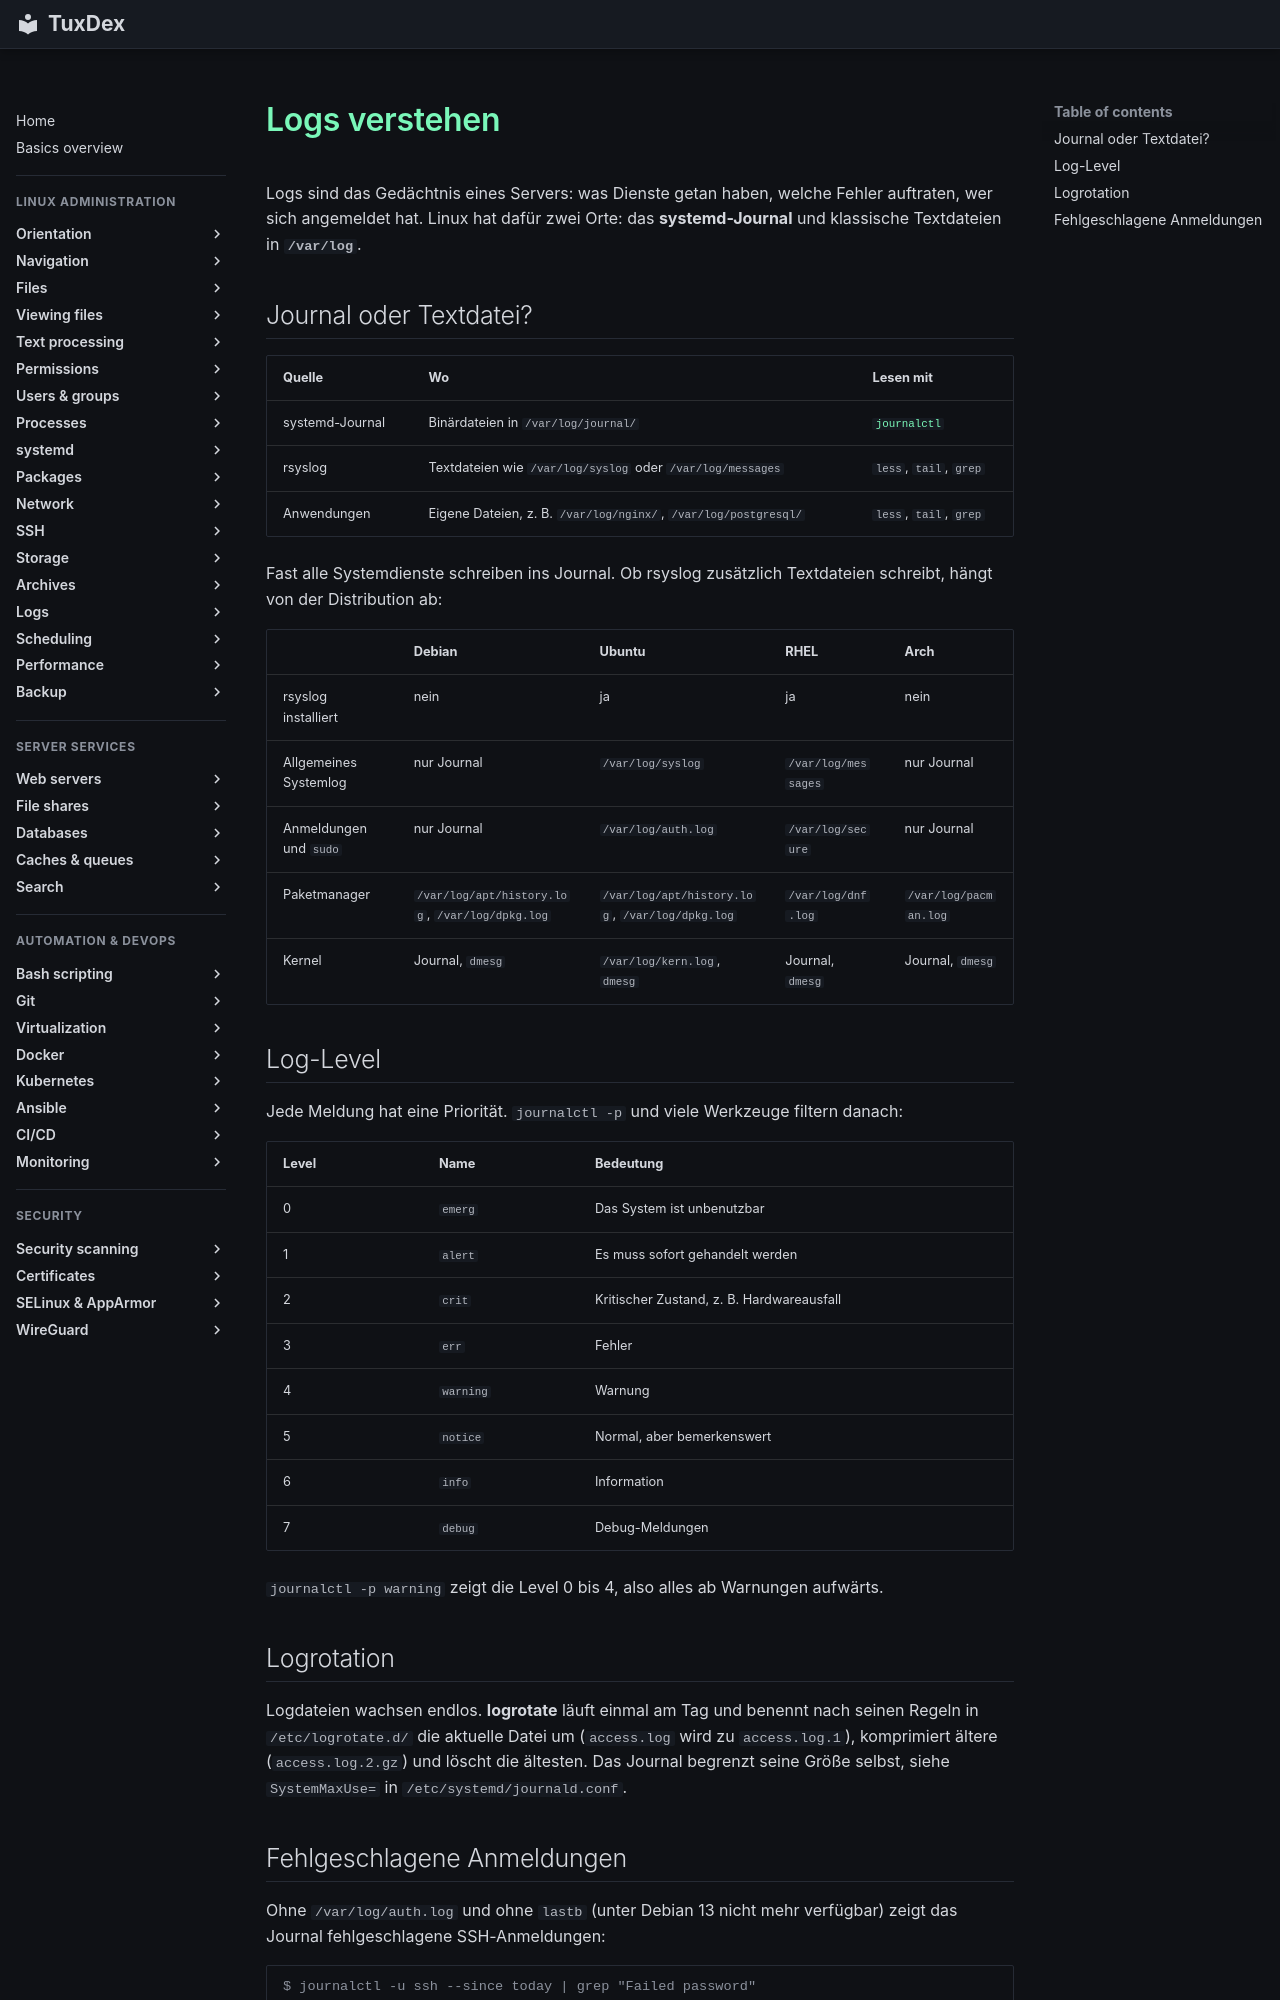

repository: Noxisan/tuxcodex · page: 15-logs/basics.de/index.html · generator: mkdocs

# Logs verstehen

Logs sind das Gedächtnis eines Servers: was Dienste getan haben, welche Fehler auftraten,
wer sich angemeldet hat. Linux hat dafür zwei Orte: das **systemd-Journal** und klassische
Textdateien in **`/var/log`**.

## Journal oder Textdatei?

| Quelle | Wo | Lesen mit |
|--------|----|-----------|
| systemd-Journal | Binärdateien in `/var/log/journal/` | [`journalctl`](../09-systemd/journalctl.md) |
| rsyslog | Textdateien wie `/var/log/syslog` oder `/var/log/messages` | `less`, `tail`, `grep` |
| Anwendungen | Eigene Dateien, z. B. `/var/log/nginx/`, `/var/log/postgresql/` | `less`, `tail`, `grep` |

Fast alle Systemdienste schreiben ins Journal. Ob rsyslog zusätzlich Textdateien schreibt,
hängt von der Distribution ab:

| | Debian | Ubuntu | RHEL | Arch |
|---|--------|--------|------|------|
| rsyslog installiert | nein | ja | ja | nein |
| Allgemeines Systemlog | nur Journal | `/var/log/syslog` | `/var/log/messages` | nur Journal |
| Anmeldungen und `sudo` | nur Journal | `/var/log/auth.log` | `/var/log/secure` | nur Journal |
| Paketmanager | `/var/log/apt/history.log`, `/var/log/dpkg.log` | `/var/log/apt/history.log`, `/var/log/dpkg.log` | `/var/log/dnf.log` | `/var/log/pacman.log` |
| Kernel | Journal, `dmesg` | `/var/log/kern.log`, `dmesg` | Journal, `dmesg` | Journal, `dmesg` |

## Log-Level

Jede Meldung hat eine Priorität. `journalctl -p` und viele Werkzeuge filtern danach:

| Level | Name | Bedeutung |
|-------|------|-----------|
| 0 | `emerg` | Das System ist unbenutzbar |
| 1 | `alert` | Es muss sofort gehandelt werden |
| 2 | `crit` | Kritischer Zustand, z. B. Hardwareausfall |
| 3 | `err` | Fehler |
| 4 | `warning` | Warnung |
| 5 | `notice` | Normal, aber bemerkenswert |
| 6 | `info` | Information |
| 7 | `debug` | Debug-Meldungen |

`journalctl -p warning` zeigt die Level 0 bis 4, also alles ab Warnungen aufwärts.

## Logrotation

Logdateien wachsen endlos. **logrotate** läuft einmal am Tag und benennt nach seinen Regeln
in `/etc/logrotate.d/` die aktuelle Datei um (`access.log` wird zu `access.log.1`),
komprimiert ältere (`access.log.2.gz`) und löscht die ältesten. Das Journal begrenzt seine
Größe selbst, siehe `SystemMaxUse=` in `/etc/systemd/journald.conf`.
